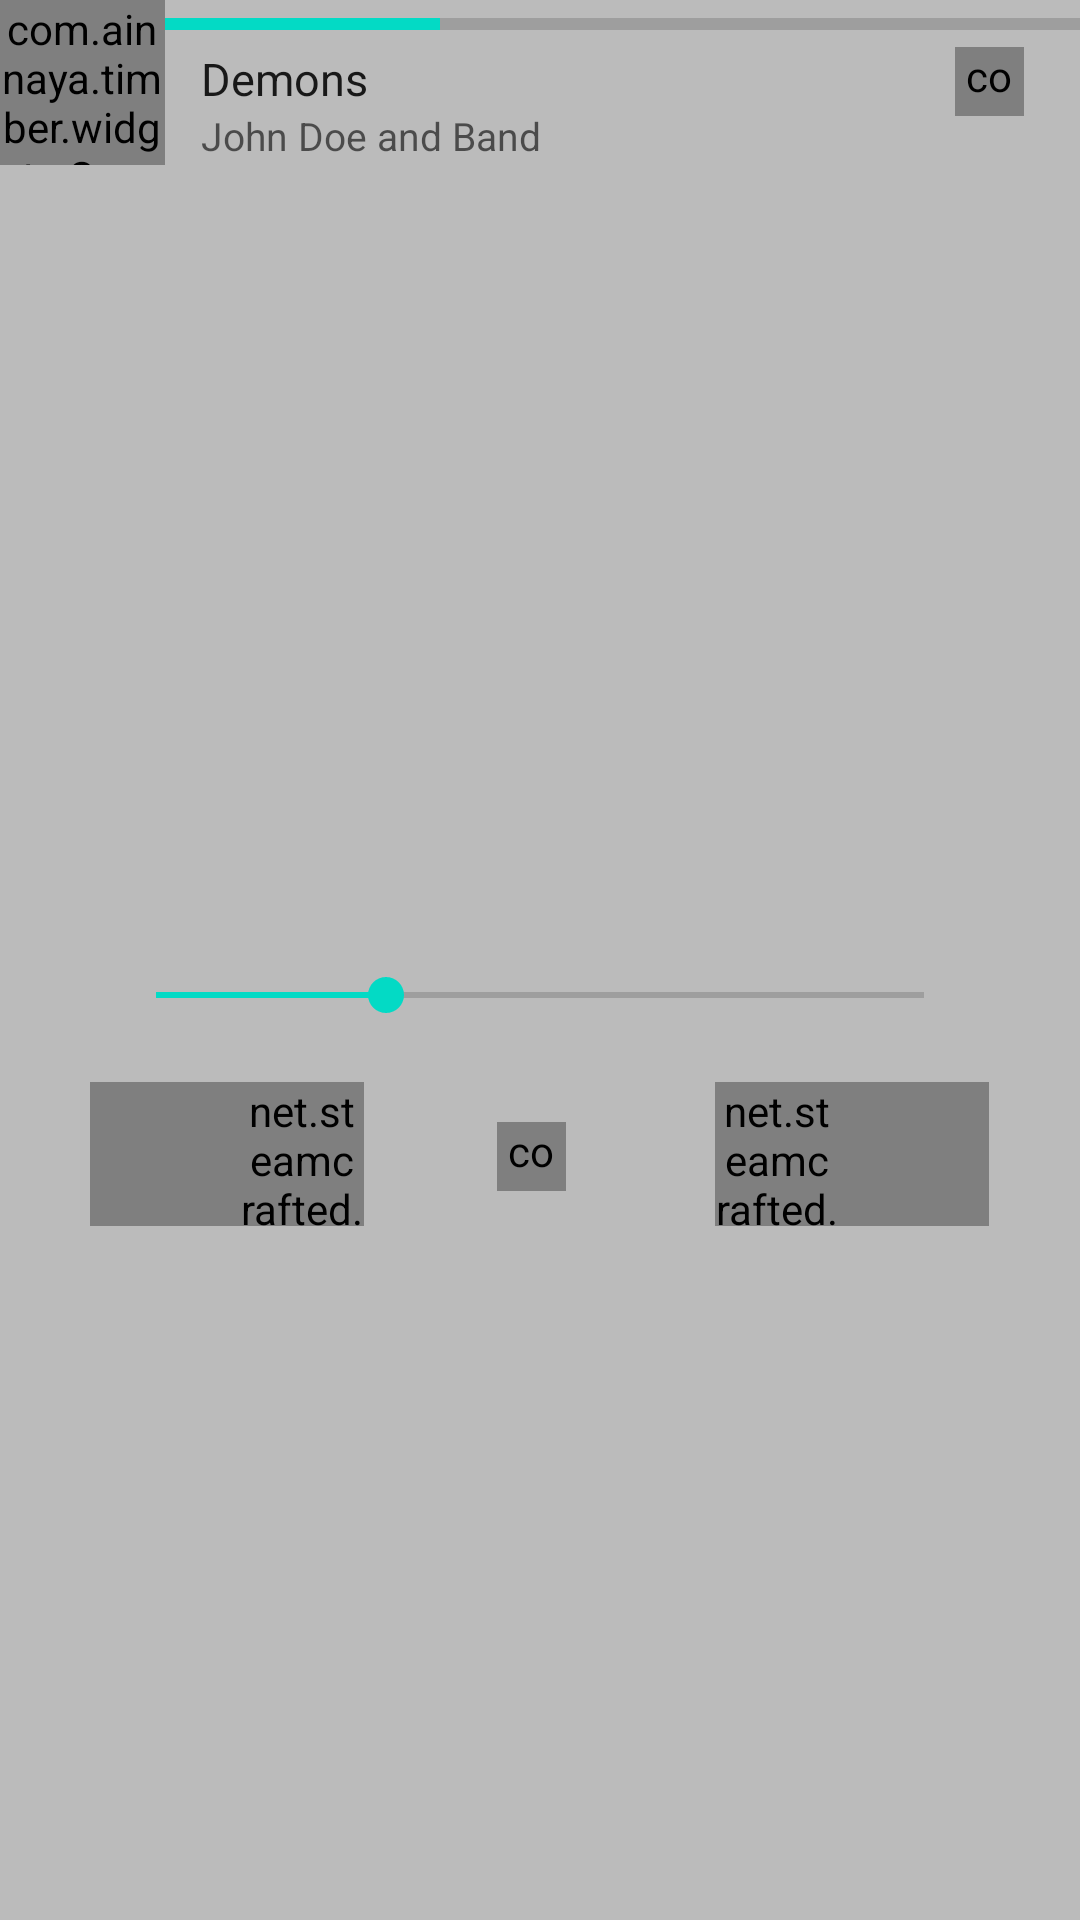

Android layout source for this screen:
<!-- AndroidManifest.xml: application theme AppTheme.FullScreen.Light -->
<!-- res/layout/fragment_playback_controls.xml -->
<?xml version="1.0" encoding="utf-8"?>
<FrameLayout xmlns:android="http://schemas.android.com/apk/res/android"
    xmlns:app="http://schemas.android.com/apk/res-auto"
    android:id="@+id/root_view"
    android:layout_width="match_parent"
    android:layout_height="match_parent">

    <FrameLayout
        android:id="@+id/quick_controls_frame"
        android:layout_width="match_parent"
        android:layout_height="match_parent">

        <ImageView
            android:id="@+id/blurredAlbumart"
            android:layout_width="match_parent"
            android:layout_height="match_parent"
            android:scaleType="centerCrop" />

        <View
            android:layout_width="match_parent"
            android:layout_height="match_parent"
            android:background="#44000000" />

        <LinearLayout
            android:layout_width="match_parent"
            android:layout_height="match_parent"
            android:layout_gravity="center_horizontal|center_vertical"
            android:gravity="center_horizontal|center_vertical"
            android:orientation="vertical"
            android:paddingLeft="30dp"
            android:paddingRight="30dp"
            android:paddingTop="20dp">

            <TextView
                android:id="@+id/song_title"
                android:layout_width="wrap_content"
                android:layout_height="wrap_content"
                android:ellipsize="end"
                android:maxLines="2"
                android:textColor="#ffffff"
                android:textSize="25sp" />

            <TextView
                android:id="@+id/song_artist"
                android:layout_width="wrap_content"
                android:layout_height="wrap_content"
                android:ellipsize="end"
                android:maxLines="1"
                android:paddingTop="3dp"
                android:textColor="#ffffff"
                android:textSize="14sp" />

            <SeekBar
                android:id="@+id/song_progress"
                android:layout_width="match_parent"
                android:layout_height="wrap_content"
                android:layout_gravity="center"
                android:layout_marginLeft="6dp"
                android:layout_marginRight="6dp"
                android:maxHeight="2dp"
                android:paddingTop="18dp"
                android:progress="30"
                android:tag="tint_accent_color" />


            <TextView
                android:id="@+id/song_album"
                android:layout_width="wrap_content"
                android:layout_height="wrap_content"
                android:textColor="#ffffff"
                android:visibility="gone" />

            <TextView
                android:id="@+id/song_duration"
                android:layout_width="wrap_content"
                android:layout_height="wrap_content"
                android:textColor="#ffffff"
                android:visibility="gone" />

            <TextView
                android:id="@+id/song_elapsed_time"
                android:layout_width="wrap_content"
                android:layout_height="wrap_content"
                android:textColor="#ffffff"
                android:visibility="gone" />


            <LinearLayout
                android:layout_width="match_parent"
                android:layout_height="wrap_content"
                android:layout_gravity="center_horizontal|center_vertical"
                android:orientation="horizontal"
                android:paddingTop="20dp">

                <net.steamcrafted.materialiconlib.MaterialIconView
                    android:id="@+id/previous"
                    android:layout_width="48dp"
                    android:layout_height="48dp"
                    android:layout_weight="0.7"
                    android:background="?attr/selectableItemBackgroundBorderless"
                    android:paddingLeft="50dp"
                    android:scaleType="center"
                    app:materialIcon="skip_previous"
                    app:materialIconColor="#fff"
                    app:materialIconSize="35dp" />

                <FrameLayout
                    android:layout_width="50dp"
                    android:layout_height="50dp"
                    android:layout_alignParentRight="true"
                    android:layout_centerVertical="true"
                    android:layout_marginRight="5dp"
                    android:layout_weight="1">

                    <com.example.timber.widgets.PlayPauseButton
                        android:id="@+id/playpause"
                        android:layout_width="23dp"
                        android:layout_height="23dp"
                        android:layout_gravity="center" />

                    <View
                        android:id="@+id/playpausewrapper"
                        android:layout_width="match_parent"
                        android:layout_height="match_parent"
                        android:background="?attr/selectableItemBackgroundBorderless" />

                </FrameLayout>

                <net.steamcrafted.materialiconlib.MaterialIconView
                    android:id="@+id/next"
                    android:layout_width="48dp"
                    android:layout_height="48dp"
                    android:layout_weight="0.7"
                    android:background="?attr/selectableItemBackgroundBorderless"
                    android:paddingRight="50dp"
                    android:scaleType="center"
                    app:materialIcon="skip_next"
                    app:materialIconColor="#fff"
                    app:materialIconSize="35dp" />
            </LinearLayout>

        </LinearLayout>
    </FrameLayout>


    <include layout="@layout/bottom_nowplaying_card" />


</FrameLayout>
<!-- res/layout/bottom_nowplaying_card.xml (included above) -->
<?xml version="1.0" encoding="utf-8"?>
<RelativeLayout xmlns:android="http://schemas.android.com/apk/res/android"
    android:id="@+id/topContainer"
    android:layout_width="wrap_content"
    android:layout_height="55dp"
    android:layout_gravity="top"
    android:background="?attr/windowBackground">

    <com.example.timber.widgets.SquareImageView
        android:id="@+id/album_art_nowplayingcard"
        android:layout_width="55dp"
        android:layout_height="55dp"
        android:layout_alignParentLeft="true"
        android:scaleType="centerCrop"
        android:src="@drawable/ic_empty_music2" />

    <LinearLayout
        android:id="@+id/content"
        android:layout_width="match_parent"
        android:layout_height="wrap_content"
        android:layout_alignParentTop="true"
        android:layout_toRightOf="@id/album_art_nowplayingcard"
        android:orientation="vertical">

        <ProgressBar
            android:id="@+id/song_progress_normal"
            style="@style/Widget.AppCompat.ProgressBar.Horizontal"
            android:layout_width="match_parent"
            android:layout_height="wrap_content"
            android:layout_gravity="top"
            android:maxHeight="5dp"
            android:progress="30"
            android:tag="tint_accent_color" />

        <TextView
            android:id="@+id/title"
            style="@style/TextAppearance.AppCompat.Body1"
            android:layout_width="wrap_content"
            android:layout_height="wrap_content"
            android:layout_marginLeft="12dp"
            android:layout_marginRight="42dp"
            android:ellipsize="end"
            android:maxLines="1"
            android:text="Demons"
            android:textSize="15sp" />

        <TextView
            android:id="@+id/artist"
            style="@style/TextAppearance.AppCompat.Widget.ActionMode.Subtitle"
            android:layout_width="wrap_content"
            android:layout_height="wrap_content"
            android:layout_marginLeft="12dp"
            android:ellipsize="end"
            android:maxLength="20"
            android:maxLines="1"
            android:text="John Doe and Band"
            android:textSize="13sp" />

    </LinearLayout>

    <FrameLayout
        android:layout_width="50dp"
        android:layout_height="50dp"
        android:layout_alignParentRight="true"
        android:layout_centerVertical="true"
        android:layout_marginRight="5dp">

        <com.example.timber.widgets.PlayPauseButton
            android:id="@+id/play_pause"
            android:layout_width="23dp"
            android:layout_height="23dp"
            android:layout_gravity="center" />

        <View
            android:id="@+id/play_pause_wrapper"
            android:layout_width="match_parent"
            android:layout_height="match_parent"
            android:background="?attr/selectableItemBackgroundBorderless" />

    </FrameLayout>
</RelativeLayout>
<!-- resources referenced by this layout -->
<resources>
  <style name="AppTheme.FullScreen.Light" parent="ThemeBaseLight" />
  <style name="ThemeBaseLight" parent="Theme.AppCompat.Light.NoActionBar">
          <item name="colorPrimary">@color/colorPrimary</item>
          <item name="colorPrimaryDark">@color/colorPrimaryDark</item>
          <item name="colorAccent">@color/colorAccent</item>
          <item name="android:windowBackground">@color/window_background</item>
          <item name="cardStyle">@style/CardViewStyle.Light</item>
          <item name="accentColor">@color/colorAccent</item>
          <item name="iconColor">@android:color/black</item>
          <item name="windowBackground">@color/window_background</item>
          <item name="stateSelector">@color/state_selector_light</item>
          <item name="progressBackgroundColor">@color/progressBackgroundColorLight</item>
          <item name="progressDrawable">@drawable/progress_drawable</item>
          <item name="progressDrawableWithBackground">@drawable/progress_drawable_withbackground
          </item>
          <item name="ate_key">light_theme</item>
  
      </style>
  <style name="CardViewStyle.Light" parent="CardView">
          <item name="cardBackgroundColor">@color/window_background</item>
      </style>
  <!-- not gathered from this repository: default colours our renderer supplied (Android Studio template values) -->
  <color name="colorPrimary">#FF6200EE</color>
  <color name="colorPrimaryDark">#FF3700B3</color>
  <color name="colorAccent">#FF03DAC5</color>
</resources>
